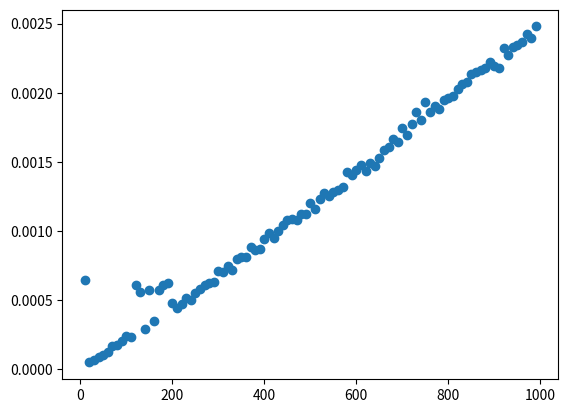

Reproduce this figure in Python.
def bubbleSort(alist):
    for i in range(0, len(alist)-1):
        for j in range(0, len(alist)-1-i):
            if alist[j] > alist[j+1]:
                alist[j], alist[j+1] = alist[j+1], alist[j] 

alist = [54,26,93,17,77,31,44,55,20]
bubbleSort(alist)
print(alist)

def shortBubbleSort(alist):
    exchanges = True
    passnum = len(alist)-1
    while passnum > 0 and exchanges:
       exchanges = False
       for i in range(passnum):
           if alist[i]>alist[i+1]:
               exchanges = True
               alist[i], alist[i+1] = alist[i+1], alist[i]
       passnum = passnum-1

alist=[20,30,40,90,50,60,70,80,100,110]
shortBubbleSort(alist)
print(alist)

from matplotlib import pyplot
import numpy as np
import timeit
from functools import partial
import random

def fconst(N):
    """
    O(1) function
    """
    x = 1

def flinear(N):
    """
    O(n) function
    """
    x = [i for i in range(N)]

def fsquare(N):
    """
    O(n^2) function
    """
    for i in range(N):
        for j in range(N):
            x = i*j

def fshuffle(N):
    # O(N)
    random.shuffle(list(range(N)))

def fsort(N):
    x = list(range(N))
    random.shuffle(x)
    x.sort()

def plotTC(fn, nMin, nMax, nInc, nTests):
    """
    Run timer and plot time complexity
    """
    x = []
    y = []
    for i in range(nMin, nMax, nInc):
        N = i
        testNTimer = timeit.Timer(partial(fn, N))
        t = testNTimer.timeit(number=nTests)
        x.append(i)
        y.append(t)
    p1 = pyplot.plot(x, y, 'o')
    #pyplot.legend([p1,], [fn.__name__, ])

# main() function
def main():
    print('Analyzing Algorithms...')

    #plotTC(fconst, 10, 1000, 10, 10)
    #plotTC(flinear, 10, 1000, 10, 10)
    #plotTC(fsquare, 10, 1000, 10, 10)
    #plotTC(fshuffle, 10, 1000, 1000, 10)
    plotTC(fsort, 10, 1000, 10, 10)

    # enable this in case you want to set y axis limits
    #pyplot.ylim((-0.1, 0.5))
    
    # show plot
    pyplot.show()

# call main
if __name__ == '__main__':
    main()